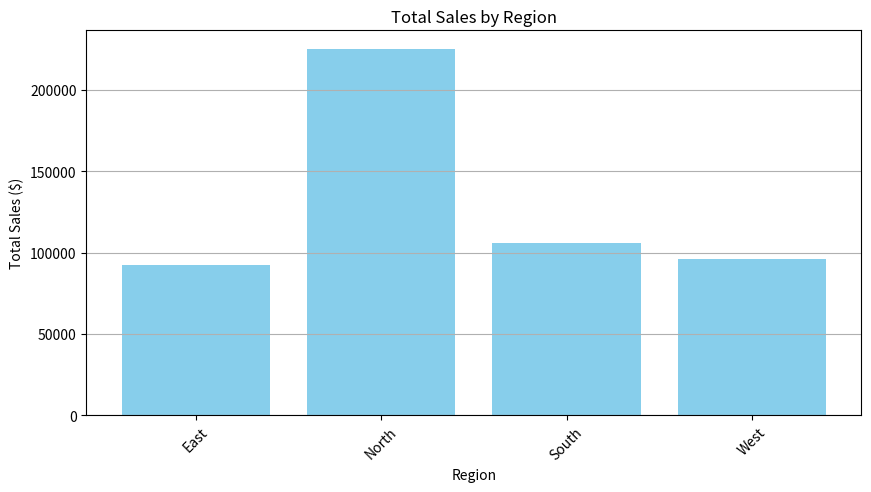
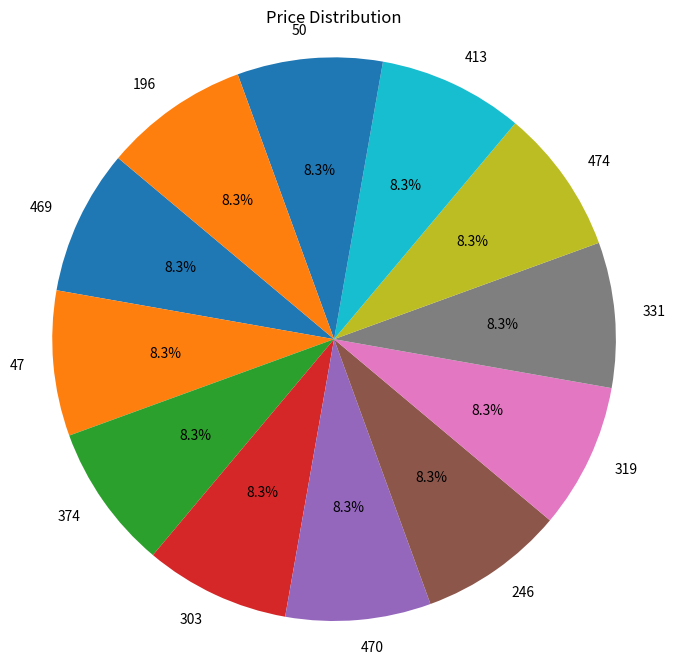
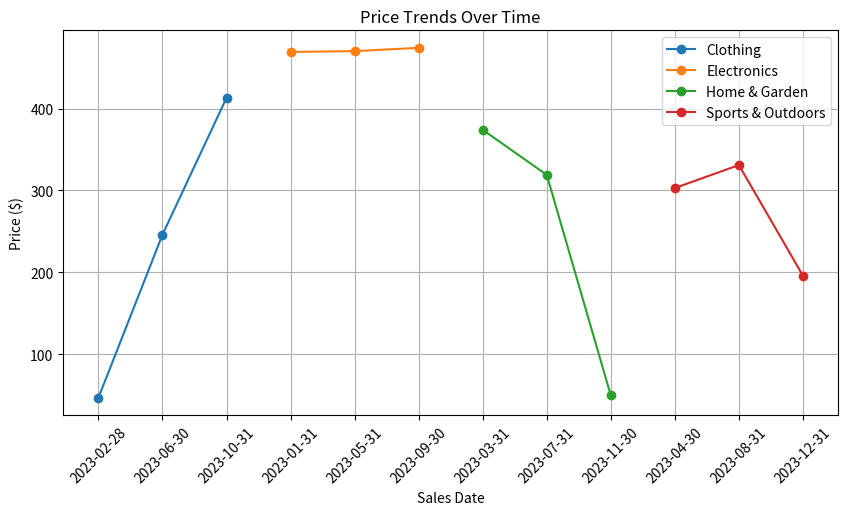

Here is the Python script that generated these plots, in order:
#Importing the matplotlib, numpy and pandaslibrary
import numpy as np
import matplotlib.pyplot as plt
#Sample data creation
sales_dates = np.array(['2023-01-31', '2023-02-28', '2023-03-31', '2023-04-30', 
                        '2023-05-31', '2023-06-30', '2023-07-31', '2023-08-31', 
                        '2023-09-30', '2023-10-31', '2023-11-30', '2023-12-31'])
products = np.array(['Electronics', 'Clothing', 'Home & Garden', 'Sports & Outdoors'] * 3)
regions = np.array(['North', 'South', 'East', 'West'] * 3)
sales_quantity = np.random.randint(50, 200, size=12)
price = np.random.randint(20, 500, size=12)
#Calculate total sales for each region
total_sales = sales_quantity * price
regions_unique = np.unique(regions)
sales_by_region = {region: 0 for region in regions_unique}

for i in range(len(regions)):
    sales_by_region[regions[i]] += total_sales[i]
#Plotting Bar Chart for Sales by Region
plt.figure(figsize=(10, 5))
plt.bar(sales_by_region.keys(), sales_by_region.values(), color='skyblue')
plt.title('Total Sales by Region')
plt.xlabel('Region')
plt.ylabel('Total Sales ($)')
plt.xticks(rotation=45)
plt.grid(axis='y')
plt.show()
#Plotting Pie Chart for Price Distribution
price_distribution = {}
for p in price:
    if p in price_distribution:
        price_distribution[p] += 1
    else:
        price_distribution[p] = 1
plt.figure(figsize=(8, 8))
plt.pie(price_distribution.values(), labels=price_distribution.keys(), autopct='%1.1f%%', startangle=140)
plt.title('Price Distribution')
plt.axis('equal')  # Equal aspect ratio ensures that pie chart is circular.
plt.show()
#Plotting Line Chart for SalesDate and Prices
plt.figure(figsize=(10, 5))
for product in np.unique(products):
    product_indices = np.where(products == product)[0]
    plt.plot(sales_dates[product_indices], price[product_indices], marker='o', label=product)
plt.title('Price Trends Over Time')
plt.xlabel('Sales Date')
plt.ylabel('Price ($)')
plt.xticks(rotation=45)
plt.legend()
plt.grid()
plt.show()



